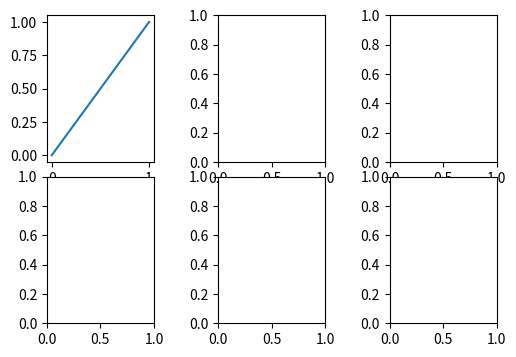

The matplotlib source for this figure:
# Written by calculate-plot 0.1.0: this script draws the same figure with Matplotlib 3.11.2.
import locale

import matplotlib.pyplot as plt

# Text is shaped for the language of the locale: this is the one the figure was made with.
try:
    locale.setlocale(locale.LC_CTYPE, "C.UTF-8")
except locale.Error:
    locale.setlocale(locale.LC_CTYPE, "C")

fig, axs = plt.subplots(2, 3, figsize=(6.0, 4.0))
fig.subplots_adjust(0.2, None, 0.95, wspace=0.6, hspace=0.1)
axs[0, 0].plot([0, 1], [0, 1])

if __name__ == "__main__":
    plt.show()
